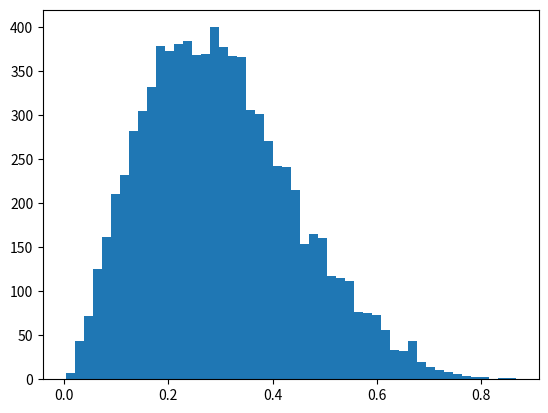

Python code for this plot: (Note: this script raises an exception after producing the figure.)
import numpy as np
import matplotlib.pyplot as plt
from scipy.optimize import fmin
from scipy.stats import uniform, beta

np.random.seed()

N = 10000

# define target distribution f(x)
target_rv = beta(a=2.7, b=6.3)

# define proposal distribution g(x)
proposal_rv = beta(a=2.0, b=5.0)

# find M = sup_x f(x)/g(x)
sol = fmin(lambda x : -target_rv.pdf(x) / proposal_rv.pdf(x), 0.0, disp=False)[0]
M = target_rv.pdf(sol) / proposal_rv.pdf(sol)

# sample from the proposal dist
proposal_x = proposal_rv.rvs(size=N) # proposal_x ~ beta(a, b) for x axis
u = uniform(loc=0, scale=1).rvs(size=N) # u_y ~ Uniform(0, 1) for y axis

# accept u_y if u_y <= f(u_x)
target_rvs = proposal_x[u * M * proposal_rv.pdf(proposal_x) <= target_rv.pdf(proposal_x)]

# compute acceptance ratio
print('M is {0:.3f}, Acceptance ratio is {1:.3f}, 1/M is {2:.3f}'.format(M, len(target_rvs)/N, 1/M))

# plot histogram
lower, upper = target_rv.ppf(0.01), target_rv.ppf(0.99)
plt.hist(target_rvs, bins=50, normed=True, ec='black')
x = np.linspace(lower, upper, 1000)
plt.plot(x, target_rv.pdf(x), 'r-', lw=2, label='Target')
plt.plot(x, M*proposal_rv.pdf(x), 'g-', lw=2, label='Proposal')
plt.legend()
plt.xlim(lower, upper)
plt.show()
